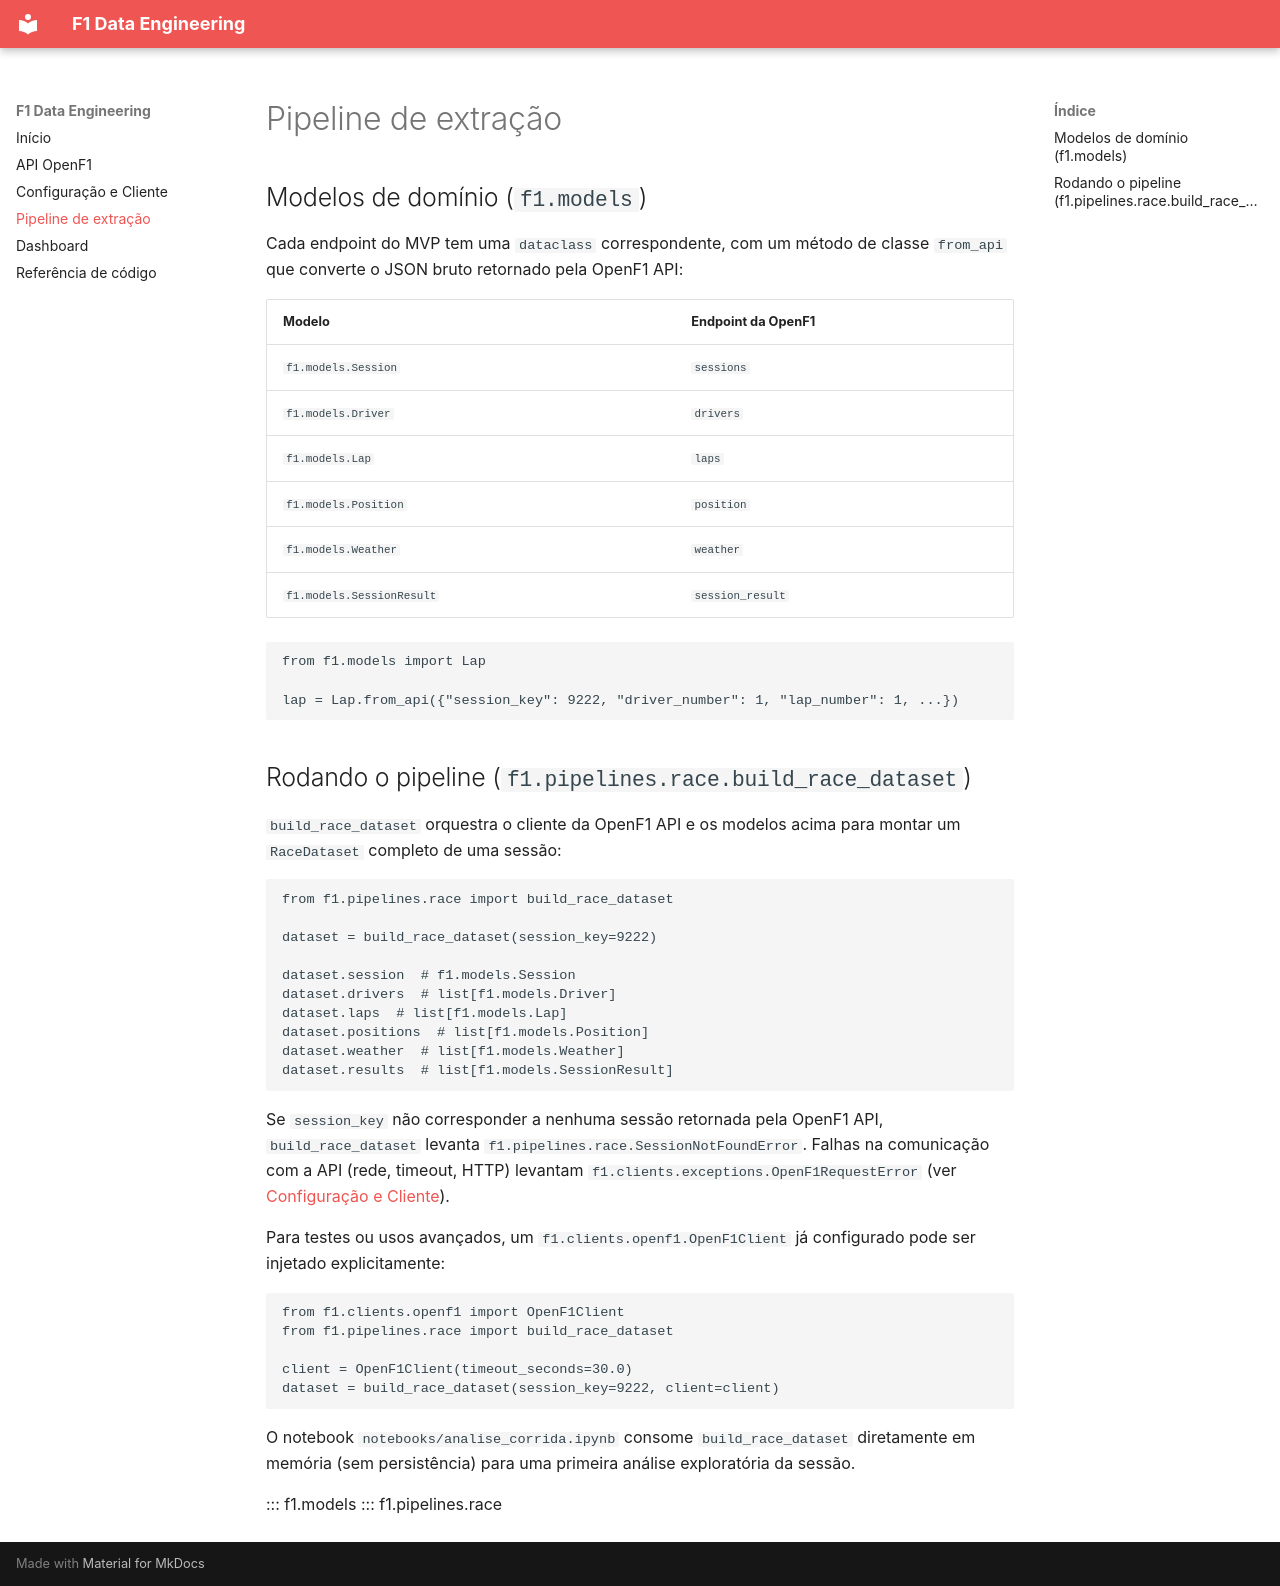

repository: erickdouglas2603-gif/formula_1 · page: pipeline/index.html · generator: mkdocs

# Pipeline de extração

## Modelos de domínio (`f1.models`)

Cada endpoint do MVP tem uma `dataclass` correspondente, com um método de
classe `from_api` que converte o JSON bruto retornado pela OpenF1 API:

| Modelo | Endpoint da OpenF1 |
|---|---|
| `f1.models.Session` | `sessions` |
| `f1.models.Driver` | `drivers` |
| `f1.models.Lap` | `laps` |
| `f1.models.Position` | `position` |
| `f1.models.Weather` | `weather` |
| `f1.models.SessionResult` | `session_result` |

```python
from f1.models import Lap

lap = Lap.from_api({"session_key": 9222, "driver_number": 1, "lap_number": 1, ...})
```

## Rodando o pipeline (`f1.pipelines.race.build_race_dataset`)

`build_race_dataset` orquestra o cliente da OpenF1 API e os modelos acima para
montar um `RaceDataset` completo de uma sessão:

```python
from f1.pipelines.race import build_race_dataset

dataset = build_race_dataset(session_key=9222)

dataset.session  # f1.models.Session
dataset.drivers  # list[f1.models.Driver]
dataset.laps  # list[f1.models.Lap]
dataset.positions  # list[f1.models.Position]
dataset.weather  # list[f1.models.Weather]
dataset.results  # list[f1.models.SessionResult]
```

Se `session_key` não corresponder a nenhuma sessão retornada pela OpenF1 API,
`build_race_dataset` levanta `f1.pipelines.race.SessionNotFoundError`. Falhas
na comunicação com a API (rede, timeout, HTTP) levantam
`f1.clients.exceptions.OpenF1RequestError` (ver [Configuração e Cliente](client.md)).

Para testes ou usos avançados, um `f1.clients.openf1.OpenF1Client` já
configurado pode ser injetado explicitamente:

```python
from f1.clients.openf1 import OpenF1Client
from f1.pipelines.race import build_race_dataset

client = OpenF1Client(timeout_seconds=30.0)
dataset = build_race_dataset(session_key=9222, client=client)
```

O notebook `notebooks/analise_corrida.ipynb` consome `build_race_dataset`
diretamente em memória (sem persistência) para uma primeira análise
exploratória da sessão.

::: f1.models
::: f1.pipelines.race
